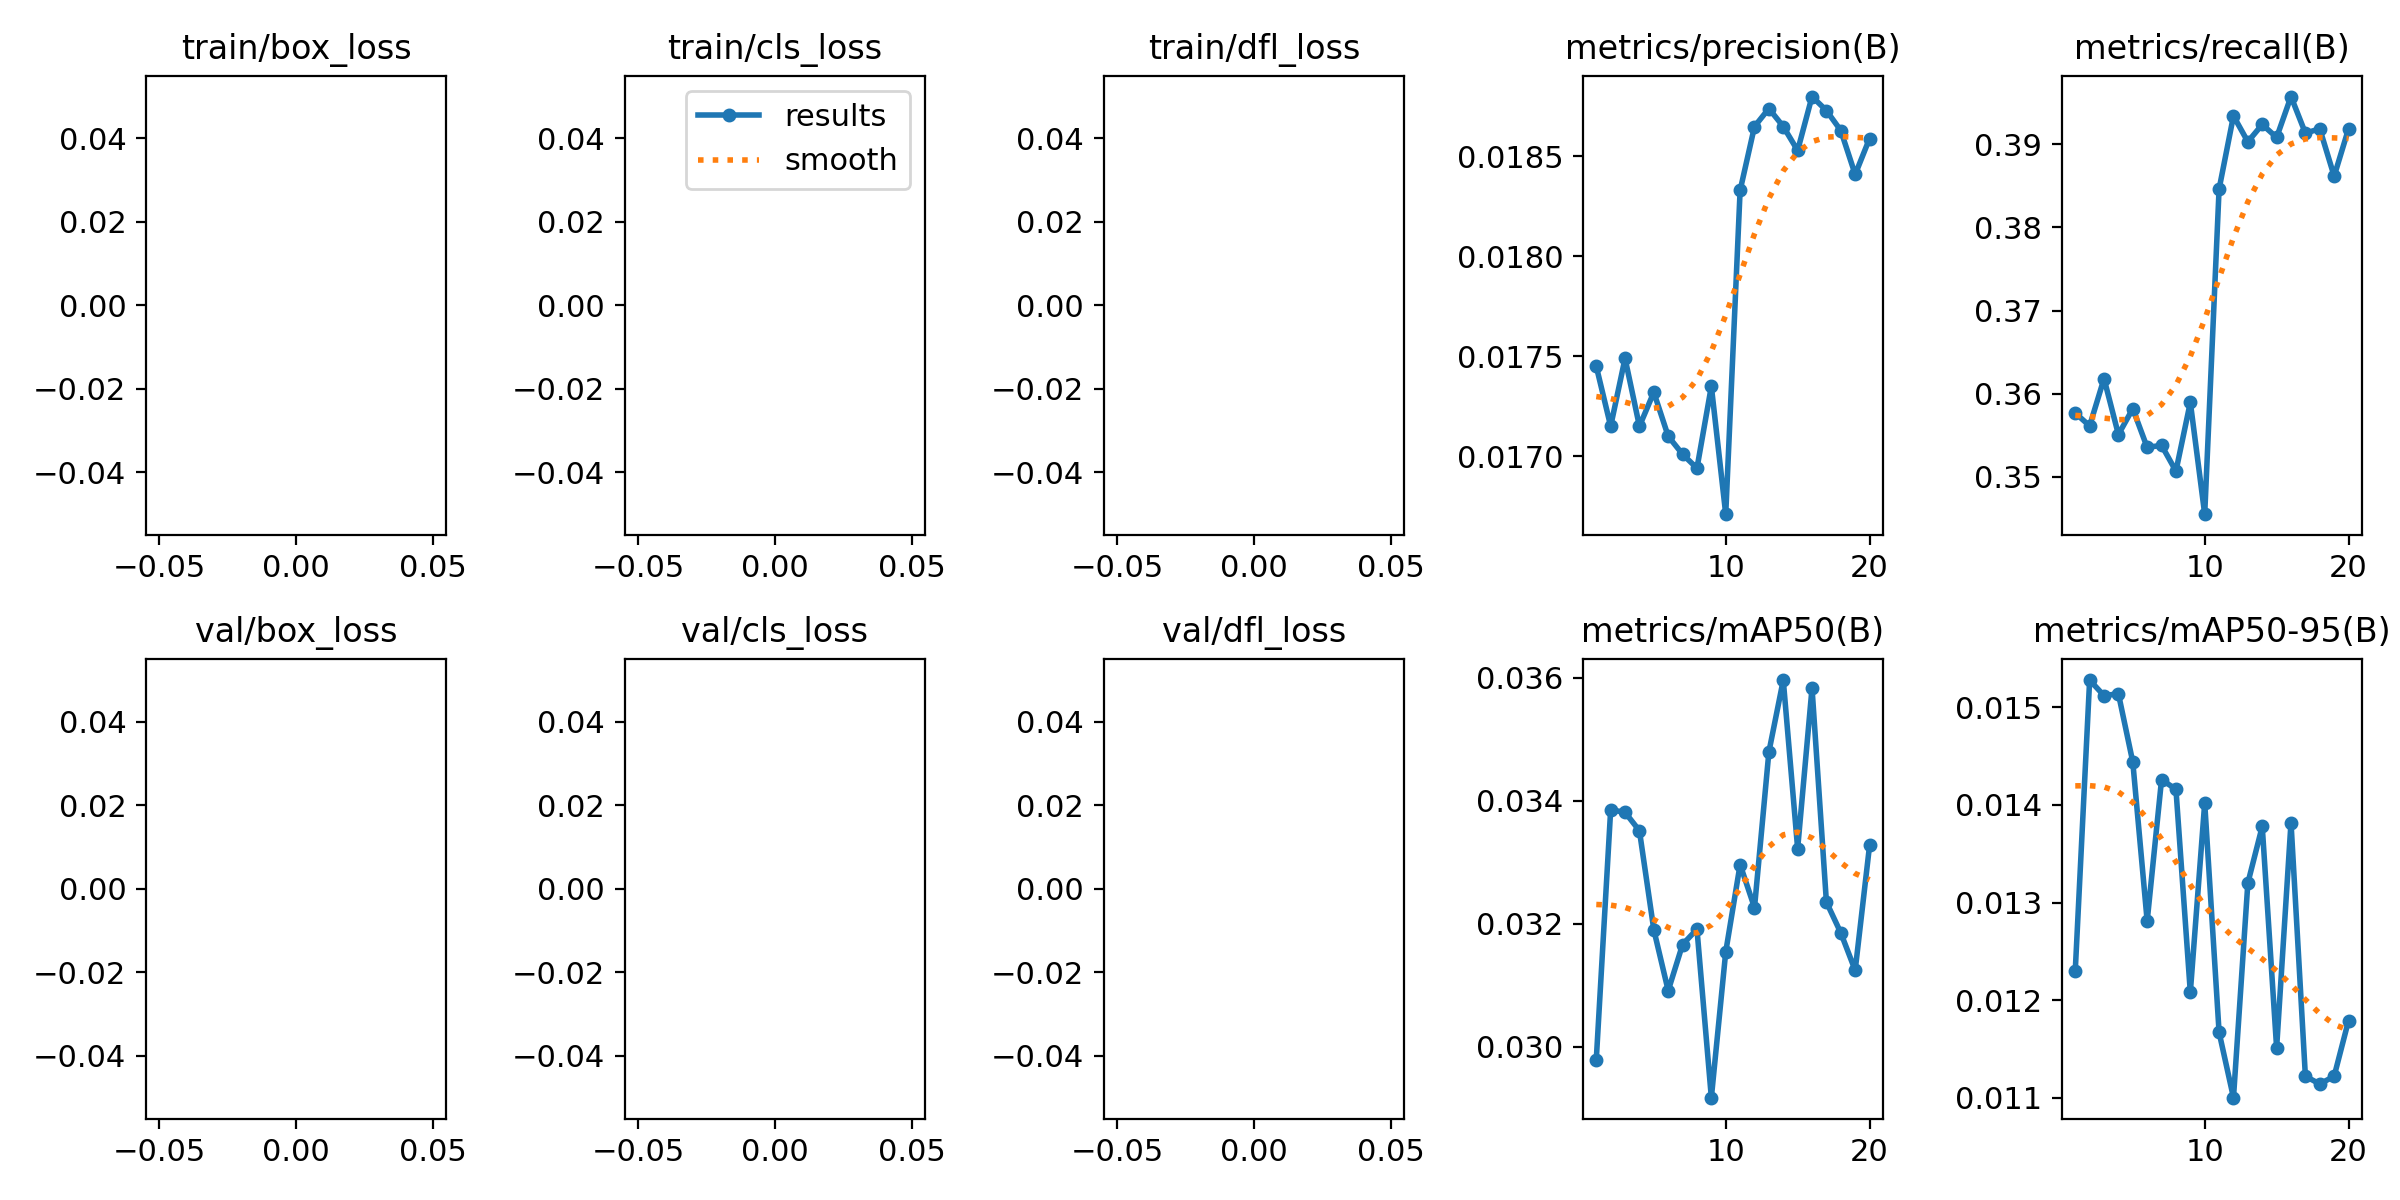

The data file committed next to this chart (first rows):
epoch, time, train/box_loss, train/cls_loss, train/dfl_loss, metrics/precision(B), metrics/recall(B), metrics/mAP50(B), metrics/mAP50-95(B), val/box_loss, val/cls_loss, val/dfl_loss, lr/pg0, lr/pg1, lr/pg2
1, 182.9, nan, nan, nan, 0.01745, 0.3577, 0.02979, 0.0123, nan, nan, nan, 0.0006653, 0.0006653, 0.0006653
2, 342.9, nan, nan, nan, 0.01715, 0.3561, 0.03385, 0.01528, nan, nan, nan, 0.001266, 0.001266, 0.001266
3, 502.1, nan, nan, nan, 0.01749, 0.3618, 0.03381, 0.01512, nan, nan, nan, 0.001801, 0.001801, 0.001801
4, 661, nan, nan, nan, 0.01715, 0.3551, 0.03351, 0.01514, nan, nan, nan, 0.001703, 0.001703, 0.001703
5, 820.3, nan, nan, nan, 0.01732, 0.3582, 0.0319, 0.01444, nan, nan, nan, 0.001604, 0.001604, 0.001604
6, 979.6, nan, nan, nan, 0.0171, 0.3535, 0.03091, 0.01281, nan, nan, nan, 0.001505, 0.001505, 0.001505
7, 1139, nan, nan, nan, 0.01701, 0.3538, 0.03166, 0.01426, nan, nan, nan, 0.001406, 0.001406, 0.001406
8, 1297, nan, nan, nan, 0.01694, 0.3507, 0.03191, 0.01416, nan, nan, nan, 0.001307, 0.001307, 0.001307
9, 1457, nan, nan, nan, 0.01735, 0.359, 0.02917, 0.01208, nan, nan, nan, 0.001208, 0.001208, 0.001208
10, 1615, nan, nan, nan, 0.01671, 0.3455, 0.03154, 0.01402, nan, nan, nan, 0.001109, 0.001109, 0.001109
11, 1829, nan, nan, nan, 0.01833, 0.3846, 0.03296, 0.01167, nan, nan, nan, 0.00101, 0.00101, 0.00101
12, 1988, nan, nan, nan, 0.01865, 0.3934, 0.03226, 0.011, nan, nan, nan, 0.000911, 0.000911, 0.000911
13, 2146, nan, nan, nan, 0.01874, 0.3903, 0.03479, 0.0132, nan, nan, nan, 0.000812, 0.000812, 0.000812
14, 2304, nan, nan, nan, 0.01865, 0.3924, 0.03596, 0.01378, nan, nan, nan, 0.000713, 0.000713, 0.000713
15, 2463, nan, nan, nan, 0.01853, 0.3908, 0.03322, 0.01151, nan, nan, nan, 0.000614, 0.000614, 0.000614
16, 2621, nan, nan, nan, 0.0188, 0.3957, 0.03583, 0.01382, nan, nan, nan, 0.000515, 0.000515, 0.000515
17, 2780, nan, nan, nan, 0.01873, 0.3913, 0.03235, 0.01122, nan, nan, nan, 0.000416, 0.000416, 0.000416
18, 2938, nan, nan, nan, 0.01863, 0.3919, 0.03185, 0.01114, nan, nan, nan, 0.000317, 0.000317, 0.000317
19, 3096, nan, nan, nan, 0.01841, 0.3862, 0.03124, 0.01122, nan, nan, nan, 0.000218, 0.000218, 0.000218
20, 3255, nan, nan, nan, 0.01859, 0.3919, 0.03327, 0.01179, nan, nan, nan, 0.000119, 0.000119, 0.000119
